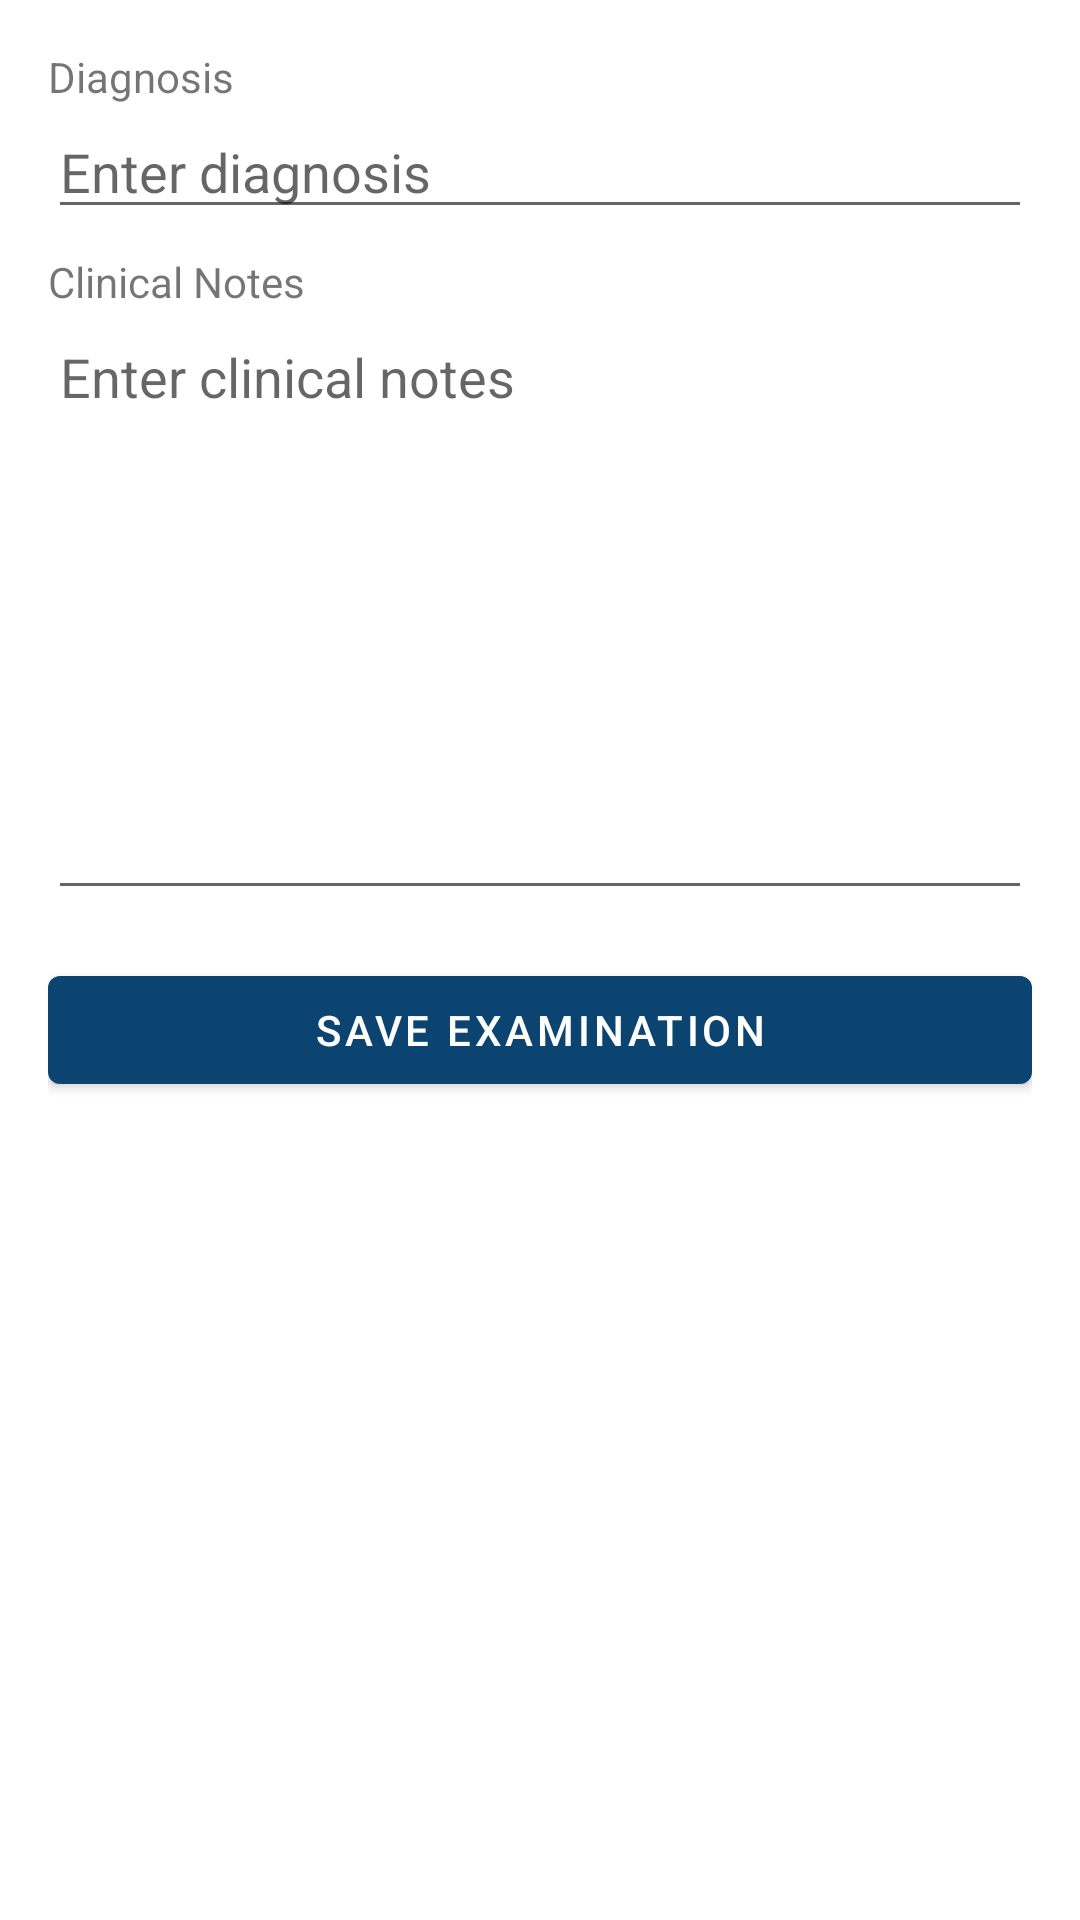

Here is an Android app screen rendered from its layout file. Give the layout XML and the strings, colors and styles it references.
<!-- AndroidManifest.xml: application theme Theme_ASHA_JYOTI_DOCTOR_APP -->
<!-- res/layout/fragment_examination.xml -->
<?xml version="1.0" encoding="utf-8"?>
<ScrollView xmlns:android="http://schemas.android.com/apk/res/android"
    android:layout_width="match_parent"
    android:layout_height="match_parent" android:padding="16dp">

    <LinearLayout android:layout_width="match_parent" android:layout_height="wrap_content" android:orientation="vertical">

        <TextView android:layout_width="wrap_content" android:layout_height="wrap_content" android:text="Diagnosis" />
        <EditText android:id="@+id/etDiagnosis" android:layout_width="match_parent" android:layout_height="wrap_content" android:hint="Enter diagnosis" />

        <TextView android:layout_width="wrap_content" android:layout_height="wrap_content" android:layout_marginTop="8dp" android:text="Clinical Notes" />
        <EditText android:id="@+id/etClinicalNotes" android:layout_width="match_parent" android:layout_height="200dp" android:gravity="top" android:hint="Enter clinical notes" android:inputType="textMultiLine" />

        <Space android:layout_width="match_parent" android:layout_height="16dp" />
        <Button android:id="@+id/btnSaveExam" android:layout_width="match_parent" android:layout_height="wrap_content" android:text="Save Examination" />

    </LinearLayout>
</ScrollView>
<!-- resources referenced by this layout -->
<resources>
  <style name="Theme_ASHA_JYOTI_DOCTOR_APP" parent="Theme.MaterialComponents.Light.NoActionBar">
          
          <item name="colorPrimary">#0B4470</item>
          <item name="colorPrimaryVariant">#072440</item>
          <item name="colorOnPrimary">#FFFFFF</item>
  
          <item name="colorSecondary">#6D376D</item>
          <item name="colorOnSecondary">#FFFFFF</item>
  
          
          <item name="materialButtonStyle">@style/Widget.MaterialComponents.Button</item>
  
          
          <item name="android:forceDarkAllowed">false</item>
  
          
          <item name="android:statusBarColor">?attr/colorPrimaryVariant</item>
          <item name="android:navigationBarColor">?attr/colorPrimary</item>
      </style>
</resources>
